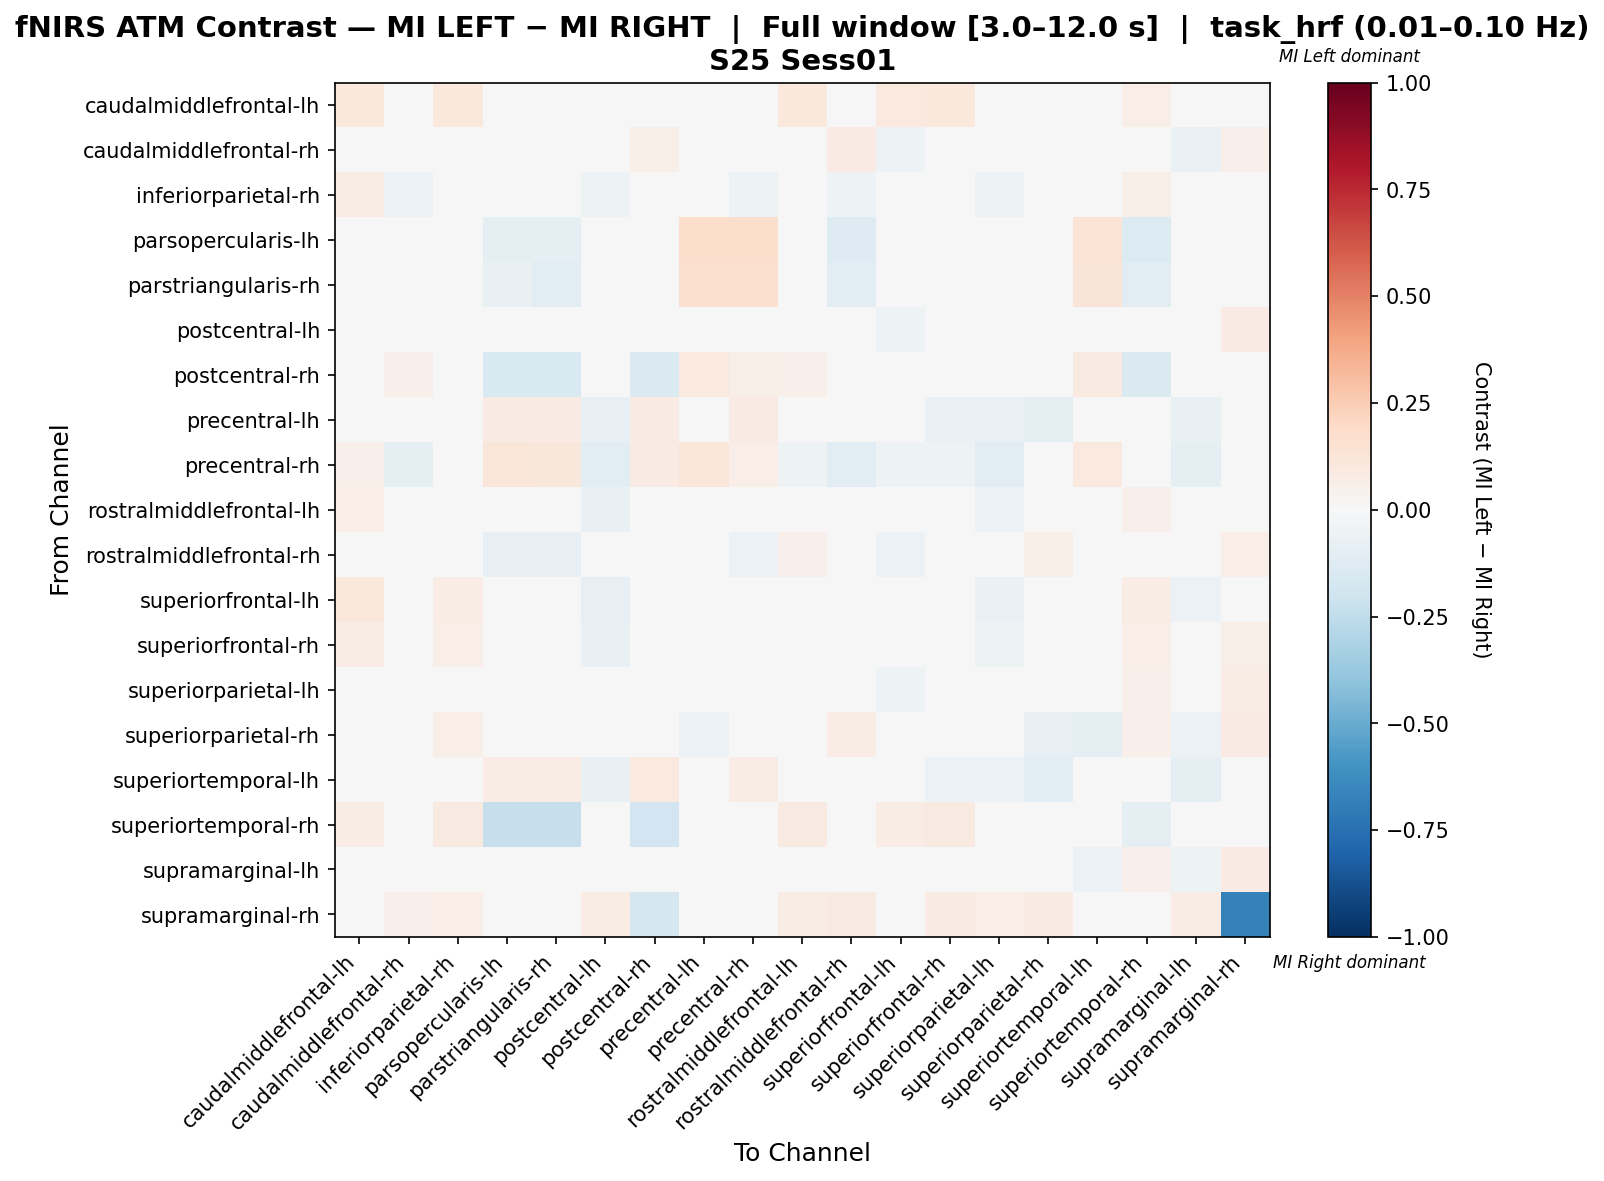

The table this chart was drawn from, first rows:
, caudalmiddlefrontal-lh, caudalmiddlefrontal-rh, inferiorparietal-rh, parsopercularis-lh, parstriangularis-rh, postcentral-lh, postcentral-rh, precentral-lh, precentral-rh, rostralmiddlefrontal-lh, rostralmiddlefrontal-rh, superiorfrontal-lh, superiorfrontal-rh, superiorparietal-lh, superiorparietal-rh, superiortemporal-lh, superiortemporal-rh, supramarginal-lh, supramarginal-rh
caudalmiddlefrontal-lh, 0.1022, 0.03763, 0.1075, 0.0, 0.0, 0.04032, 0.02688, 0.03495, 0.0457, 0.1075, 0.04032, 0.09409, 0.1075, 0.04032, 0.04032, 0.02419, 0.06989, 0.04032, 0.04032
caudalmiddlefrontal-rh, 0.03937, -0.0137, 0.01122, 0.0, 0.0, -0.03322, 0.05774, 0.009699, -0.0381, 0.04552, 0.08044, -0.05422, -0.03322, -0.02687, -0.03957, -0.032, 0.03937, -0.06497, 0.05249
inferiorparietal-rh, 0.07286, -0.06131, 0.01902, 0.0, 0.0, -0.05403, 0.02732, 0.03097, -0.05174, 0.0006163, -0.05039, -0.02306, 0.002438, -0.05403, 0.04554, 0.02186, 0.06193, -0.03535, 0.04736
parsopercularis-lh, 0.0, 0.0, 0.0, -0.09272, -0.09109, 0.0, -0.04243, 0.1773, 0.1727, 0.0, -0.1272, 0.0, 0.0, 0.0, 0.0, 0.1364, -0.1329, 0.0, 0.0
parstriangularis-rh, 0.0, 0.0, 0.0, -0.07627, -0.1142, 0.0, -0.02948, 0.161, 0.161, 0.0, -0.1146, 0.0, 0.0, 0.0, 0.0, 0.1271, -0.1146, 0.0, 0.0
postcentral-lh, 0.04386, 0.0006637, 0.03649, 0.0, 0.0, -0.04739, 0.04386, -0.0231, -0.03212, -0.01313, 0.03106, -0.05271, -0.03668, -0.03125, 0.009066, -0.03772, 0.04971, -0.02248, 0.08187
postcentral-rh, 0.02963, 0.05432, 0.03704, -0.152, -0.152, 0.03704, -0.1433, 0.09877, 0.06173, 0.05432, -0.03728, 0.02963, 0.03704, 0.03704, 0.03704, 0.09136, -0.141, 0.03704, -0.0164
precentral-lh, 0.03289, -0.00052, 0.03728, 0.08553, 0.07895, -0.07956, 0.08333, -0.01216, 0.08114, -0.03145, 0.03728, -0.04241, -0.06581, -0.06581, -0.09674, -0.03161, 0.02851, -0.07612, 0.03728
precentral-rh, 0.05329, -0.09655, -0.03636, 0.1191, 0.1129, -0.1034, 0.07837, 0.1191, 0.06959, -0.05016, -0.1034, -0.05016, -0.05016, -0.1034, 0.0, 0.09404, 0.04389, -0.09655, 0.0
rostralmiddlefrontal-lh, 0.06339, 0.008187, 0.04503, 0.0, 0.0, -0.07405, 0.03487, -0.02569, -0.01253, 0.03423, 0.04195, -0.04187, -0.02967, -0.0567, -0.006673, -0.03361, 0.05388, -0.04668, 0.04596
rostralmiddlefrontal-rh, 0.03125, 0.04333, 0.004737, -0.08365, -0.08365, -0.02532, 0.007811, 0.03542, -0.05703, 0.05177, -0.01803, -0.05485, -0.01698, -0.01084, 0.06042, 0.025, 0.01469, 0.007185, 0.06875
superiorfrontal-lh, 0.1036, -0.04016, 0.07372, 0.0, 0.0, -0.07841, 0.03081, -0.02103, 0.006635, 0.005556, -0.02103, 0.002686, 2.296000367360551e-05, -0.06475, -0.02103, -0.02663, 0.07563, -0.05928, 0.03361
superiorfrontal-rh, 0.07435, -0.02283, 0.06962, 0.0, 0.0, -0.0724, 0.02788, -0.03507, -0.001735, 0.01003, 0.006873, -0.01676, -0.01033, -0.05317, -0.0109, -0.04436, 0.0632, -0.04387, 0.05948
superiorparietal-lh, 0.04673, -0.003548, 0.03683, 0.0, 0.0, -0.03743, 0.04673, -0.02021, -0.03171, -0.01304, 0.03574, -0.05042, -0.03743, -0.03567, 0.001596, -0.03579, 0.05296, -0.03011, 0.07477
superiorparietal-rh, 0.04249, -0.02785, 0.06516, 0.0, 0.0, -0.01645, 0.04249, -0.0617, 0.0, 0.02298, 0.07649, -0.02234, -0.005187, -0.01652, -0.08123, -0.09558, 0.05099, -0.05872, 0.08499
superiortemporal-lh, 0.0285, -0.03083, 0.03109, 0.07772, 0.07772, -0.07418, 0.09585, -0.005743, 0.07772, -0.03083, 0.03109, -0.03083, -0.06179, -0.06179, -0.1113, 0.0244, 0.03109, -0.09894, 0.03109
superiortemporal-rh, 0.07161, 0.04348, 0.08696, -0.233, -0.233, 0.04604, -0.1946, 0.03836, 0.04092, 0.08696, -0.03163, 0.07161, 0.08696, 0.04604, 0.04604, 0.03069, -0.09542, 0.04604, 0.04604
supramarginal-lh, 0.04202, -0.02837, 0.0398, 0.0, 0.0, -0.02283, 0.04202, -0.02622, -0.02743, 0.009503, 0.0489, -0.03812, -0.01159, -0.0256, -0.02425, -0.05921, 0.05042, -0.05026, 0.08123
supramarginal-rh, 0.03906, 0.05208, 0.06771, 0.0, 0.0, 0.07292, -0.1668, 0.04427, 0.0, 0.07552, 0.08594, 0.03125, 0.08333, 0.0625, 0.07812, 0.03125, 0.04688, 0.07552, -0.6795
